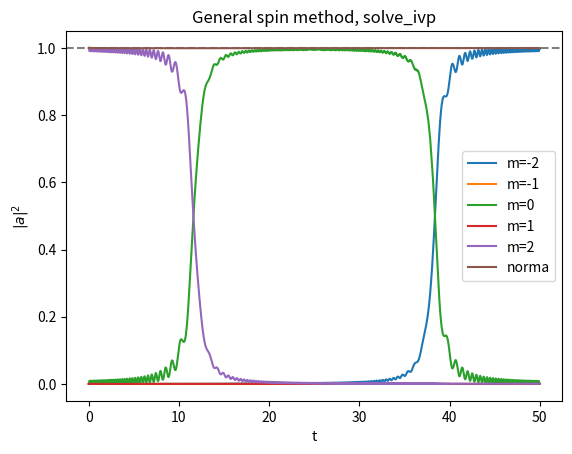

Here is the Python script that generated this plot:
#%% 1. Initial parameters
# -*- coding: utf-8 -*-
"""
Created on Thu Jul  7 18:14:16 2022

@author: Eric Vidal Marcos
"""
import numpy as np
from matplotlib import pyplot as plt
from scipy.integrate import solve_ivp

#Arbitrary spin to study
s = 2     #total spin
dim=round(2*s+1)    #in order to work when s is half-integer with int dim
Nterm1=s*(s+1)      #1st term of N+-

tf = 50
#Hamiltonian Parameters
D = 10
alpha = 1.5
H0 = (tf/2)*np.abs(alpha)
B = 0.7

#Time span
At = [0,tf]

#IC
a_m0=[]

for i in range(dim-1):
    a_m0.append(0+0j)
a_m0.append(1+0j)
#%% 2. Coupled differential equations
#WE HAVE TO TAKE INTO ACCOUNT THAT M DOESNT GO FROM -S TO S
#IT GOES FROM 0 TO DIM-1=2s

#N+ and N- definition
def Np(m):
    m=m-s   #cuz m goes from 0 to 2s
    Nplus=np.sqrt(Nterm1-m*(m+1))
    return Nplus
def Nm(m):
    m=m-s   #cuz m goes from 0 to 2s
    Nminus=np.sqrt(Nterm1-m*(m-1))
    return Nminus

#PER TESTEJAR SI EL METODE ES CORRECTE, COMPARAREM AMB RESULTATS LAURA
#definition of ODE's
def dak1(s, k, t, am):
    '''Inputs: s (int) total spin, k (int) quantum magnetic number,
    t (int or float) time, am (array (dim,1)) coefficients of each state.
    Outputs: dak (complex) time derivative of a_k.
    This function returns each differential equation for coefficients time
    evolution.'''
    #First we define k to the scale we work in QM
    kreal=k-s
    if (kreal>s):
        print('It makes no sense that k>s or k<s, sth went wrong.')
        exit()
        
    #eigenvalues term
    eigenterm=am[k]*(-D*kreal**2+(H0-alpha*t)*kreal)
    
    #summatory term
    sumterm=0
    for m in range(dim):
        #first we apply Kronicker deltas
        if (k==(m+2)):
            sumtermpos=Np(m)*Np(m+1)
        else:
            sumtermpos=0
            
        if (k==(m-2)):
            sumtermneg=Nm(m)*Nm(m-1)
        else:
            sumtermneg=0
            
        #and obtain summatory term along the for
        sumterm += am[m]*(B/2)*(sumtermpos+sumtermneg)
    
    #finally obtaining the result of one differential equation
    dak=-1j*(eigenterm+sumterm)
    return dak

def odes(t, a_m):
    '''Input: t (int or float) time and a_m (1D list) coefficients. D, h, B
    (int or floats) are Hamiltonian parameters that could be omitted because
    they are global variables as s (spin).
    Ouput: system (1D list), this is the coupled differential equation
    system.'''
    system=[]
    for i in range(dim):
        system.append(dak1(s, i, t, a_m))
    
    return system

#test the defined function odes
print(odes(0, a_m0))

#%% 3. Resolution and plotting

#solve
a_m=solve_ivp(odes, At, a_m0)

#Plotting parameters
t=a_m.t[:]  #time

aplot=[]
for i in range(dim):
    aplot.append(np.abs(a_m.y[i,:])**2)     #Probabilities coeff^2

norm = np.sum(aplot, axis=0)    #Norm (sum of probs)

#Plot
plt.figure()
plt.title('General spin method, solve_ivp')
plt.xlabel('t')
plt.ylabel('$|a|^2$')
plt.axhline(y=1.0,linestyle='--',color='grey')
for i in range(dim):
    plt.plot(t, aplot[i],'-',label='m='+str(i-s))
plt.plot(t, norm,'-',label='norma')
plt.legend()
plt.show()